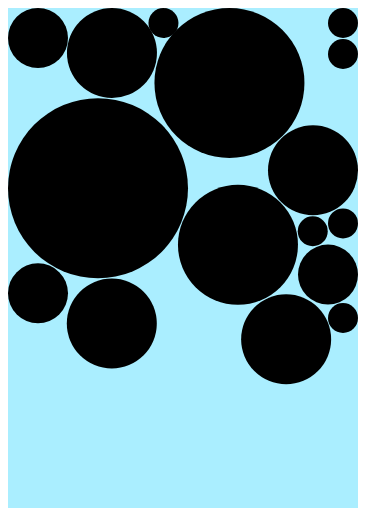
D3 v4 page, settled after 360 driven frames (6 s of simulated time); the page loaded 1 data file(s).


		// Carré de sable JavaScript
		window.onload = function () {

			// -----INITIALISATION-----
			
			var vueDetails = false;
			// Les dimensions du graphique
			var width = 350,
				height = 500,
				maxRadius = 90;

			// set the radius range
			var r = d3.scaleLinear()
				.range([0, maxRadius]);



			// append the figure object to the body of the page
			// append a 'section' element to 'figure'
			// Ajouter le parent du graphique tout de suite pour que la mise en page des boites soit déjà prête
			var chart = d3.select("#data-figure").insert("figure")
				.append("svg")
				.attr("width", width)
				.attr("height", height);


			var details = d3.select("#data-figure figure")
				.append("section")
				.attr("class", "bulle-details");

			// -----LOADER LES DONNÉES (asynchrone)-----
			d3.json("data/films.json", function (error, data) {

				if (error) {
					throw error;
				} else {
					console.log(data);
					drawChart(data);
				}

			});


			// -----FONCTION POUR CRÉER LA VISUALISATION-----
			function drawChart(data) {

				// initialization des variables pour la simulation
				var forceStrength = 0.002;
				var gravity = 01;

				// Typer la colonne priorite en nombre
				// (par défaut toutes les données sont des chaînes de caractères)
				data.forEach(function (d) {
					// assurer que c'est un nombre
					d.priorite = +d.priorite;
				});

				// Mettre la donnée à l'échelle du graphique
				r.domain([0, d3.max(data, function (d) {
					return d.priorite;
				})]);

				// 
				var simulation = d3.forceSimulation()
					.velocityDecay(0.04)
					//        .force('x', d3.forceX().strength(forceStrength).x(center))
					.force("y", d3.forceY().strength(forceStrength).y(gravity))
					.force("collide", d3.forceCollide().radius(function (d) {
						return d.radius + 0.5;
					}).iterations(2))
					// appelle la fonction pour animer à chaque "tick"
					.on("tick", ticked);

				// La simulation est en marche par défaut. Il faut l'arrêter jusqu'à ce qu'on aie crée les formes
				simulation.stop();


				// Création de nodes
				var nodes = data.map(function (d) {
					var myRadius = r(d.priorite);
					return {
						id: d.id,
						titre: d.titre,
						priorite: d.priorite,
						tags: d.tags,
						radius: myRadius,
						x: myRadius + (Math.random() * (width - myRadius * 2)),
						y: myRadius + (Math.random() * (height - myRadius * 2))
					};
				});

				// il faut que je vérifie ce que cette fonction fait, à première vue elle ne semble pas nécessaire dans notre cas
				nodes.sort(function (a, b) {
					return b.value - a.value;
				});

				// créer la variable pour les formes
				// 1. selectionner le contenant
				bulles = chart
					// 2. Définir le "data join" (définir le type d'élément auquel on va attacher les données)
					.selectAll(".bulle")
					// 3. Créer le "data join"
					.data(nodes, function (d) {
						return d.id;
					});

				//
				// AJOUTER LES BULLES À LA VISUALISATION
				// créer une variable temporaire
				var bullesTemp = bulles
					// 4. Créer un élément pour chaque item
					.enter().append("circle")
					// Ajouter une classe
					.attr("class", "bulle")
					// UTILISER LES DONNÉES
					// 5. placer les cercles de manière aléatoire
					.attr("cx", function (d) {
						var myRadius = r(d.priorite);
						return myRadius + (Math.random() * (width - myRadius * 2));
					})
					.attr("cy", function (d) {
						var myRadius = r(d.priorite);
						return myRadius + (Math.random() * (height - myRadius * 2));
					})
					// 6. Déterminer la circonférence du cercle selon la taille de la valeur de priorite
					.attr('r', 0)
					//gestionnaire d'événements
					//					.on("click", function(d){
					//						console.log(d.id + " " + d.titre + " " + d.priorite);
					//					});
					.on("click", function (d) {
						// le mode vueDetails agrandit la bulle et affiche les détails
						basculeDetails(this, d);
					});

				// assigner la variable temporaire à bulles
				bulles = bulles.merge(bullesTemp);

				bulles.transition()
					.duration(2000)
					.attr("r", function (d) {
						return d.radius;
					});

				//partir la simulation
				simulation.nodes(nodes)
					.restart();

			}

			function basculeDetails(maBulle, d) {
				// bascule mode détails
				vueDetails = !vueDetails;
				// si off
				if (vueDetails) {
					// maximise bulle
					d3.select(maBulle).transition()
						.duration(800)
						.attr("r", Math.max(width, height) * 1.5);

					// affiche info
					details.html("<h3>" + d.titre + "</h3>" + "<p>Tags: " + d.tags + "</p>");
					console.log(d.id + " " + d.titre + " " + d.priorite);
				} else
				// si on 
				{
					// rapetisse bulle
					d3.select(maBulle).transition()
						.duration(600)
						.attr("r", function (d) {
							return d.radius;
						});

					// enlève info
					details.html("&nbsp;");
				}
			}

			// fonction qui fait l'animation
			function ticked() {
				//				console.log("aaa");
				bulles
					.attr('cx', function (d) {

						var myRadius = r(d.priorite);
						return d.x = Math.max(myRadius, Math.min(width - myRadius, d.x));
					})
					.attr('cy', function (d) {

						var myRadius = r(d.priorite);
						return d.y = Math.max(myRadius, Math.min(height - myRadius, d.y));
					});
			}



		}
	

### data: data/films.json
[
 {
  "id": 1,
  "titre": "Zootopia",
  "priorite": 2,
  "tags": "#animation"
 },
 {
  "id": 2,
  "titre": "Hell or High Water",
  "priorite": 0,
  "tags": ""
 },
 {
  "id": 3,
  "titre": "The Jungle Book",
  "priorite": 3,
  "tags": "#animation"
 },
 {
  "id": 4,
  "titre": "Moonlight",
  "priorite": 0,
  "tags": ""
 },
 {
  "id": 5,
  "titre": "Love & Friendship",
  "priorite": 2,
  "tags": ""
 },
 {
  "id": 6,
  "titre": "Finding Dory",
  "priorite": 3,
  "tags": "#animation"
 },
 {
  "id": 7,
  "titre": "Hunt for the Wilderpeople",
  "priorite": 1,
  "tags": ""
 },
 {
  "id": 8,
  "titre": "Kubo and the two strings",
  "priorite": 6,
  "tags": "#animation #fantasy"
 },
 "... 22 more items"
]